Run: headless pygame with SDL's dummy video driver; simulated clock (each Clock.tick advances the game by its frame time, no real sleeping); random seed 0; keys injected as events and as key.get_pressed() state; no mouse input.
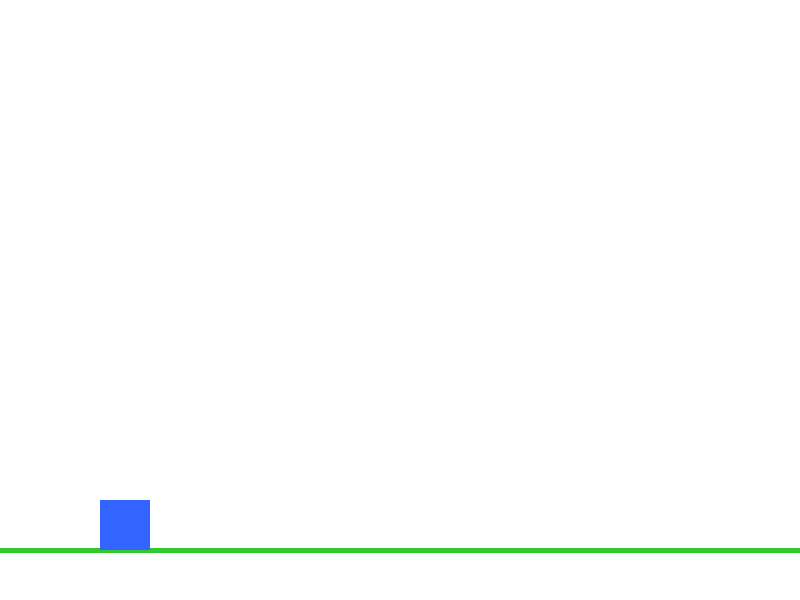
Frame 1 of 4 · flips 1–60 · no input
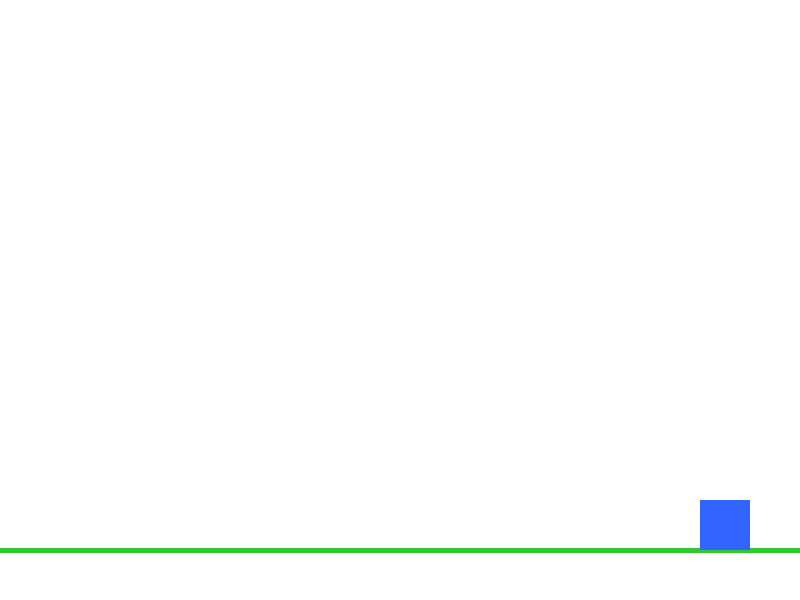
Frame 2 of 4 · flips 61–180 · tapped SPACE, RETURN · held RIGHT (→), D
Frame 3 of 4 · flips 181–300 · held DOWN (↓), S · screen unchanged from frame 2, image omitted
Frame 4 of 4 · flips 301–420 · held LEFT (←), A, UP (↑), W · screen same as frame 1, image omitted

The pygame program that drew these frames:

import pygame
import sys

# =========================
# 기본 설정
# =========================
pygame.init()

WIDTH = 800
HEIGHT = 600

screen = pygame.display.set_mode((WIDTH, HEIGHT))
pygame.display.set_caption("Jump Test")

clock = pygame.time.Clock()

# 색상
WHITE = (255, 255, 255)
BLUE = (50, 100, 255)
GREEN = (50, 200, 50)
BLACK = (0, 0, 0)

# =========================
# 물리 값
# =========================
GRAVITY = 0.5
JUMP_SPEED = -12
MAX_FALL = 15
GROUND_Y = 500

# =========================
# 플레이어 클래스
# =========================
class Player:
    def __init__(self):
        self.x = 100
        self.y = GROUND_Y

        self.width = 50
        self.height = 50

        self.vx = 0
        self.vy = 0

        self.speed = 5
        self.on_ground = True

    def jump(self):
        if self.on_ground:
            self.vy = JUMP_SPEED

    def update(self):
        # 중력 적용
        self.vy = min(self.vy + GRAVITY, MAX_FALL)

        # 위치 이동
        self.y += self.vy
        self.x += self.vx

        # 바닥 충돌
        if self.y >= GROUND_Y:
            self.y = GROUND_Y
            self.vy = 0
            self.on_ground = True
        else:
            self.on_ground = False

        # 화면 밖 제한
        if self.x < 0:
            self.x = 0

        if self.x > WIDTH - self.width:
            self.x = WIDTH - self.width

    def draw(self, surface):
        pygame.draw.rect(
            surface,
            BLUE,
            (self.x, self.y, self.width, self.height)
        )

# =========================
# 객체 생성
# =========================
player = Player()

# =========================
# 메인 루프
# =========================
running = True

while running:
    dt = clock.tick(60)

    # 이벤트 처리
    for event in pygame.event.get():
        if event.type == pygame.QUIT:
            running = False

        # 점프
        if event.type == pygame.KEYDOWN:
            if event.key == pygame.K_SPACE:
                player.jump()

    # 키 입력
    keys = pygame.key.get_pressed()

    player.vx = 0

    if keys[pygame.K_LEFT]:
        player.vx = -player.speed

    if keys[pygame.K_RIGHT]:
        player.vx = player.speed

    # 업데이트
    player.update()

    # =========================
    # 그리기
    # =========================
    screen.fill(WHITE)

    # 바닥
    pygame.draw.line(
        screen,
        GREEN,
        (0, GROUND_Y + player.height),
        (WIDTH, GROUND_Y + player.height),
        5
    )

    # 플레이어
    player.draw(screen)

    pygame.display.flip()

pygame.quit()
sys.exit()
